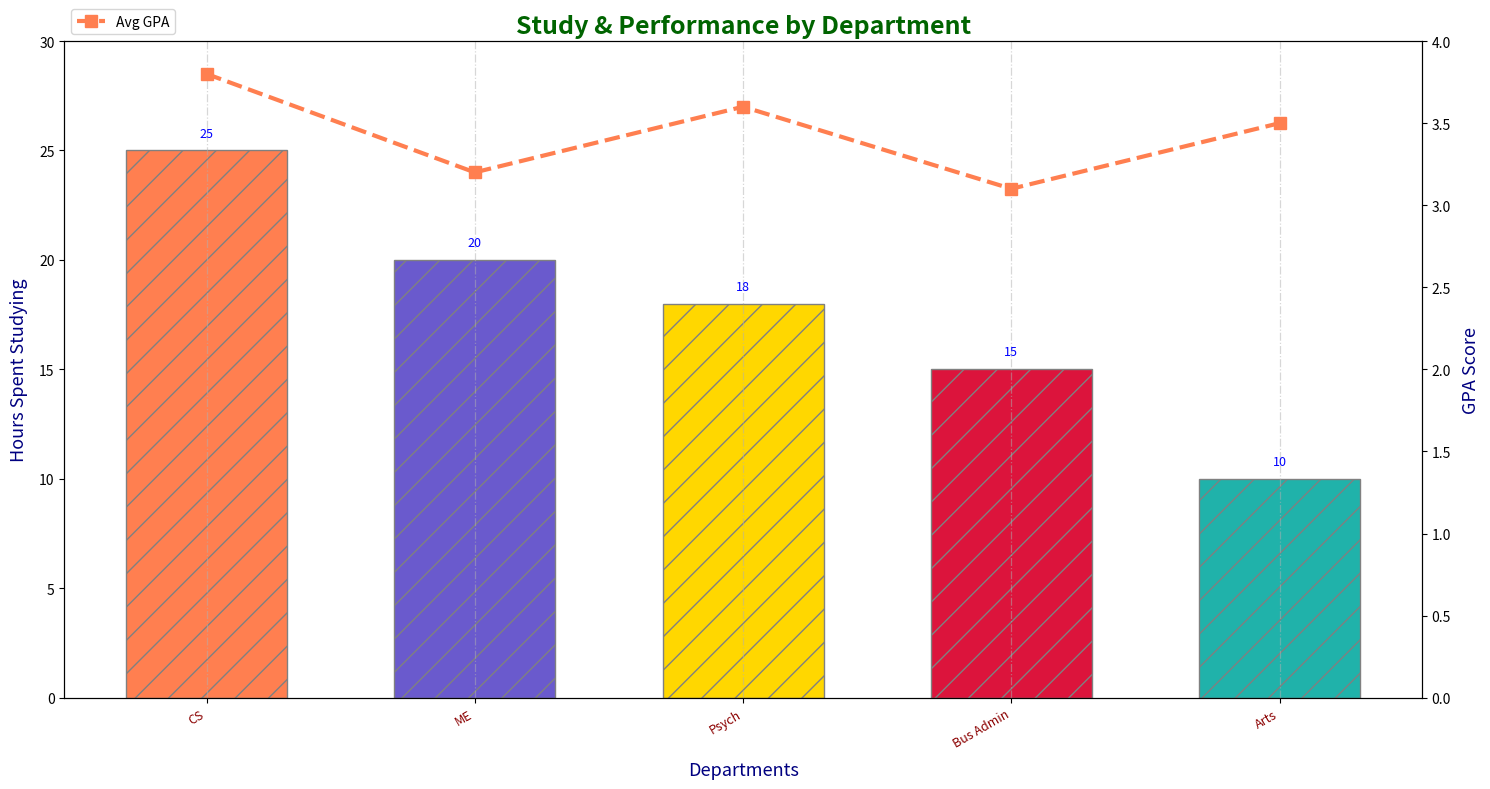

Write Python code to recreate this figure.
import matplotlib.pyplot as plt
import numpy as np

# Original data
depts = ['CS', 'ME', 'Psych', 'Bus Admin', 'Arts']
study_hours = [25, 20, 18, 15, 10]
gpas = [3.8, 3.2, 3.6, 3.1, 3.5]

# Sort the data by study_hours in descending order
sorted_indices = np.argsort(study_hours)[::-1]
depts = [depts[i] for i in sorted_indices]
study_hours = [study_hours[i] for i in sorted_indices]
gpas = [gpas[i] for i in sorted_indices]

bar_colors = ['#FF7F50', '#6A5ACD', '#FFD700', '#DC143C', '#20B2AA']  # Colors reshuffle according to sorted indices
line_color = '#FF7F50'

fig, ax1 = plt.subplots(figsize=(15, 8))

# Bar chart with sorted data
bars = ax1.bar(depts, study_hours, color=bar_colors, edgecolor='gray', hatch='/', width=0.6)
for bar, hours in zip(bars, study_hours):
    yval = bar.get_height()
    ax1.text(bar.get_x() + bar.get_width()/2, yval + 0.5, str(hours), ha='center', va='bottom', fontsize=9, fontweight='light', color='blue')

# Line chart for GPA scores
ax2 = ax1.twinx()
ax2.plot(depts, gpas, color=line_color, marker='s', linestyle='--', linewidth=3, markersize=8, label='Avg GPA')

# Aesthetic settings for the charts
ax1.set_title('Study & Performance by Department', fontsize=18, fontweight='heavy', color='darkgreen')
ax1.set_xlabel('Departments', fontsize=13, labelpad=8, color='navy')
ax1.set_ylabel('Hours Spent Studying', fontsize=13, labelpad=8, color='navy')
ax2.set_ylabel('GPA Score', fontsize=13, labelpad=8, color='navy')

ax1.set_xticks(np.arange(len(depts)))
ax1.set_xticklabels(depts, rotation=30, ha='right', fontsize=9, fontweight='regular', color='darkred')

ax1.set_ylim(0, 30)
ax2.set_ylim(0, 4.0)
ax1.grid(True, which='both', axis='x', linestyle='-.', linewidth=0.9, alpha=0.5)

ax2.legend(loc='lower left', bbox_to_anchor=(0, 1.0))

plt.tight_layout()
plt.show()
